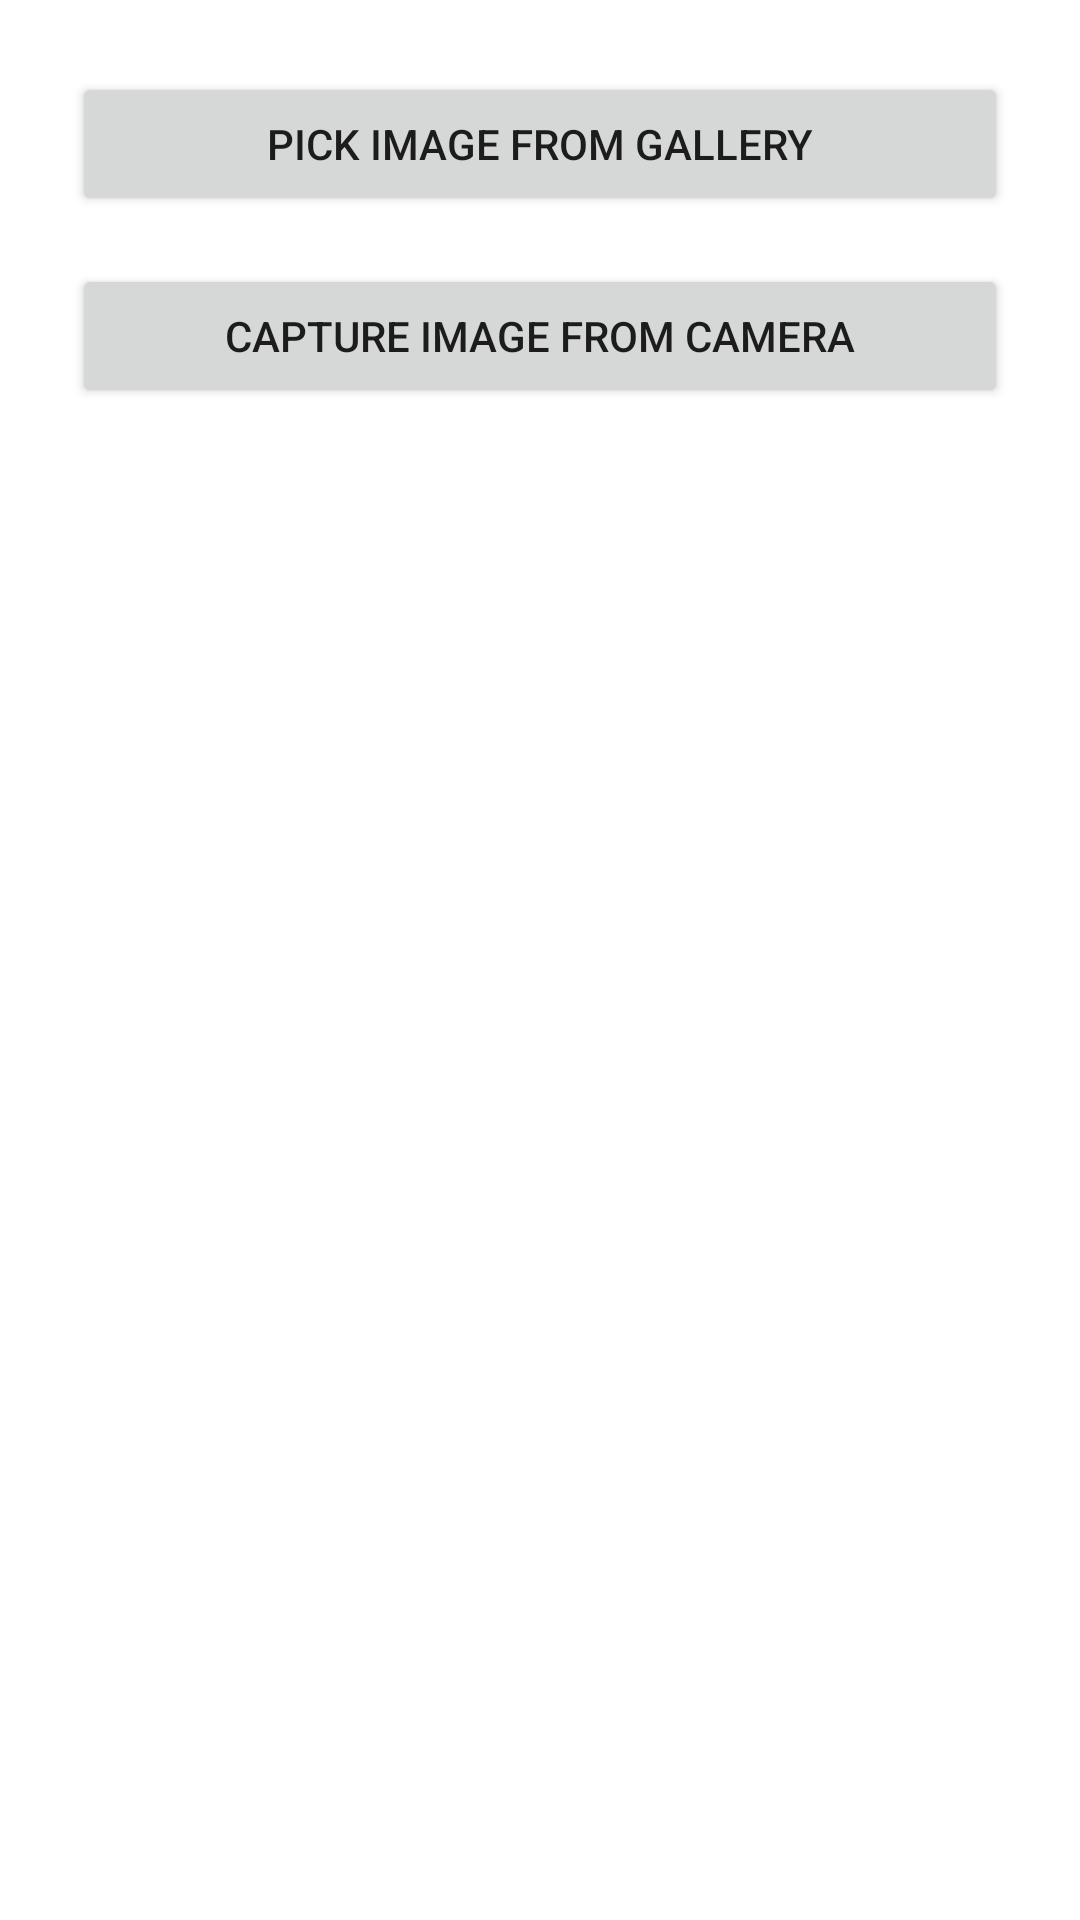

Layout XML and referenced resources for this Android screen:
<!-- AndroidManifest.xml: application theme Theme.QRMosaicApp -->
<!-- res/layout/activity_encode.xml -->
<?xml version="1.0" encoding="utf-8"?>
<LinearLayout xmlns:android="http://schemas.android.com/apk/res/android"
    android:orientation="vertical"
    android:padding="24dp"
    android:gravity="center_horizontal"
    android:layout_width="match_parent"
    android:layout_height="match_parent">

    <Button
        android:id="@+id/btnPickFromGallery"
        android:text="Pick Image from Gallery"
        android:layout_width="match_parent"
        android:layout_height="wrap_content" />

    <Button
        android:id="@+id/btnCaptureFromCamera"
        android:text="Capture Image from Camera"
        android:layout_width="match_parent"
        android:layout_height="wrap_content"
        android:layout_marginTop="16dp" />

    <ImageView
        android:id="@+id/imageViewMosaic"
        android:layout_width="300dp"
        android:layout_height="300dp"
        android:layout_marginTop="28dp"/>
</LinearLayout>
<!-- resources referenced by this layout -->
<resources>
  <style name="Theme.QRMosaicApp" parent="Theme.MaterialComponents.DayNight.NoActionBar">
          <item name="colorPrimary">@color/purple_500</item>
          <item name="colorPrimaryVariant">@color/purple_700</item>
          <item name="colorOnPrimary">@color/white</item>
          <item name="colorSecondary">@color/teal_200</item>
          <item name="colorSecondaryVariant">@color/teal_700</item>
          <item name="colorOnSecondary">@color/black</item>
          <item name="android:statusBarColor" tools:targetApi="l">@color/purple_700</item>
          <item name="android:windowBackground">@color/white</item>
      </style>
  <color name="purple_500">#6200EE</color>
  <color name="purple_700">#3700B3</color>
  <color name="white">#FFFFFF</color>
  <color name="teal_200">#03DAC5</color>
  <color name="teal_700">#018786</color>
  <color name="black">#000000</color>
</resources>
